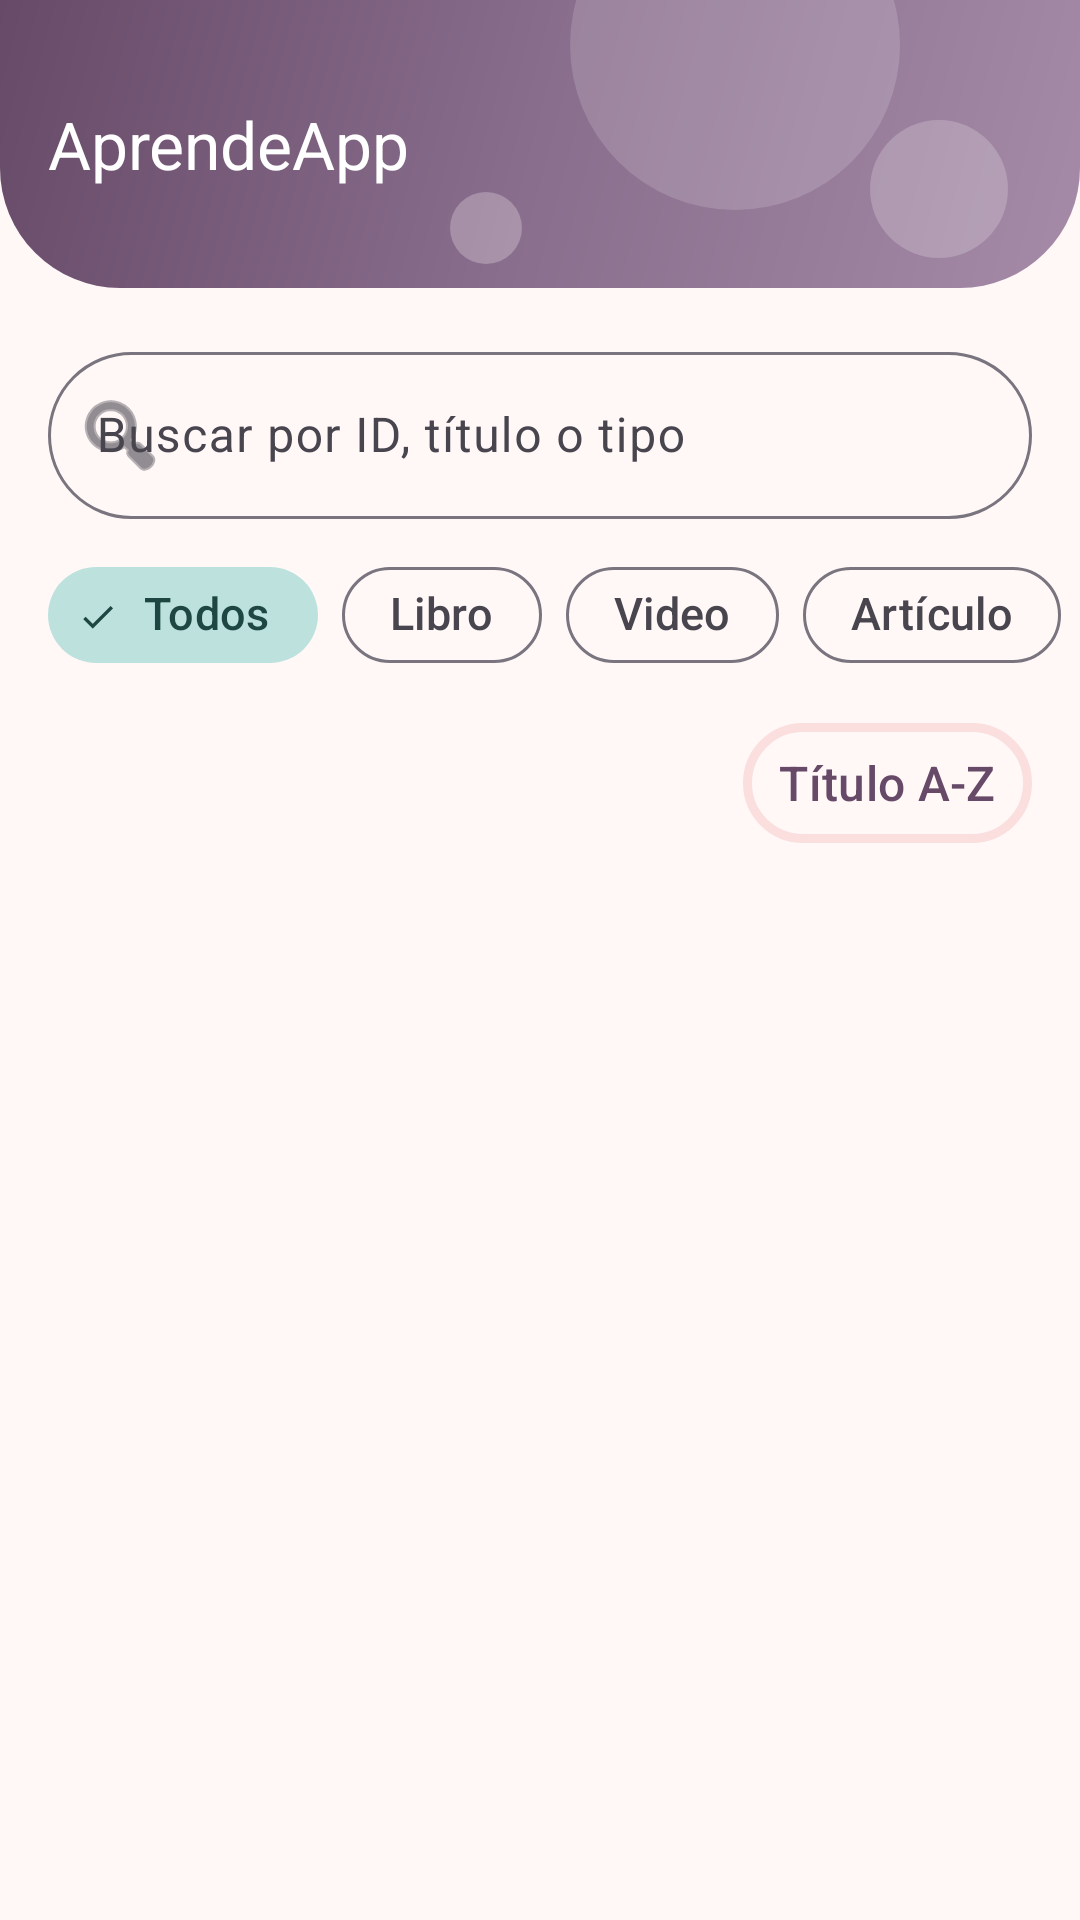

Write the Android layout XML for this screen, with the resource values it uses.
<!-- AndroidManifest.xml: application theme Theme.RecursosDeAprendizaje -->
<!-- res/layout/activity_main.xml -->
<?xml version="1.0" encoding="utf-8"?>
<LinearLayout xmlns:android="http://schemas.android.com/apk/res/android"
    xmlns:app="http://schemas.android.com/apk/res-auto"
    android:id="@+id/main"
    android:layout_width="match_parent"
    android:layout_height="match_parent"
    android:orientation="vertical">

    <com.google.android.material.appbar.MaterialToolbar
        android:background="@drawable/bg_toolbar"
        android:theme="@style/ThemeOverlay.App.Toolbar"
        app:titleTextColor="@color/white"
        app:subtitleTextColor="@color/white"
        android:id="@+id/toolbar"
        android:layout_width="match_parent"
        android:layout_height="96dp"
        app:title="@string/app_name" />

    <com.google.android.material.textfield.TextInputLayout
        android:id="@+id/tilBuscar"
        style="@style/Widget.App.TextInput"
        android:layout_width="match_parent"
        android:layout_height="wrap_content"
        android:layout_marginHorizontal="16dp"
        android:layout_marginTop="16dp"
        android:hint="@string/lista_buscar"
        app:endIconMode="clear_text"
        app:startIconDrawable="@android:drawable/ic_menu_search">

        <com.google.android.material.textfield.TextInputEditText
            android:id="@+id/etBuscar"
            android:textSize="16sp"
            android:layout_width="match_parent"
            android:layout_height="wrap_content"
            android:imeOptions="actionSearch"
            android:inputType="text"
            android:maxLines="1" />
    </com.google.android.material.textfield.TextInputLayout>

    <HorizontalScrollView
        android:layout_width="match_parent"
        android:layout_height="wrap_content"
        android:clipToPadding="false"
        android:paddingHorizontal="16dp"
        android:paddingVertical="8dp"
        android:scrollbars="none">

        <com.google.android.material.chip.ChipGroup
            android:id="@+id/chipGroup"
            android:layout_width="wrap_content"
            android:layout_height="wrap_content"
            app:selectionRequired="true"
            app:singleLine="true"
            app:singleSelection="true">

            <com.google.android.material.chip.Chip
                android:id="@+id/chipTodos"
                style="@style/Widget.App.Chip"
                android:textSize="15sp"
                android:layout_width="wrap_content"
                android:layout_height="wrap_content"
                android:checked="true"
                android:text="@string/filtro_todos" />

            <com.google.android.material.chip.Chip
                android:id="@+id/chipLibro"
                style="@style/Widget.App.Chip"
                android:textSize="15sp"
                android:layout_width="wrap_content"
                android:layout_height="wrap_content"
                android:text="@string/tipo_libro" />

            <com.google.android.material.chip.Chip
                android:id="@+id/chipVideo"
                style="@style/Widget.App.Chip"
                android:textSize="15sp"
                android:layout_width="wrap_content"
                android:layout_height="wrap_content"
                android:text="@string/tipo_video" />

            <com.google.android.material.chip.Chip
                android:id="@+id/chipArticulo"
                style="@style/Widget.App.Chip"
                android:textSize="15sp"
                android:layout_width="wrap_content"
                android:layout_height="wrap_content"
                android:text="@string/tipo_articulo" />
        
            <com.google.android.material.chip.Chip
                android:id="@+id/chipFavoritos"
                style="@style/Widget.App.Chip"
                android:textSize="15sp"
                android:layout_width="wrap_content"
                android:layout_height="wrap_content"
                android:text="@string/filtro_favoritos" />
        </com.google.android.material.chip.ChipGroup>
    </HorizontalScrollView>

    <LinearLayout
        android:layout_width="match_parent"
        android:layout_height="wrap_content"
        android:gravity="center_vertical"
        android:orientation="horizontal"
        android:paddingHorizontal="16dp">

        <TextView
            android:id="@+id/tvContador"
            android:layout_width="0dp"
            android:layout_height="wrap_content"
            android:layout_weight="1"
            android:textAppearance="?attr/textAppearanceBodyMedium" />

        <com.google.android.material.button.MaterialButton
            android:id="@+id/btnOrden"
            style="@style/Widget.App.Button.Text"
            android:layout_width="wrap_content"
            android:layout_height="wrap_content"
            android:text="@string/orden_az" />
    </LinearLayout>

    <FrameLayout
        android:layout_width="match_parent"
        android:layout_height="0dp"
        android:layout_weight="1">

        <androidx.recyclerview.widget.RecyclerView
            android:id="@+id/rvRecursos"
            android:layout_width="match_parent"
            android:layout_height="match_parent"
            android:clipToPadding="false"
            android:paddingBottom="16dp" />

        <com.google.android.material.progressindicator.CircularProgressIndicator
            android:id="@+id/progress"
            android:layout_width="wrap_content"
            android:layout_height="wrap_content"
            android:layout_gravity="center"
            android:indeterminate="true"
            android:visibility="gone" />

        <LinearLayout
            android:id="@+id/layoutMensaje"
            android:layout_width="wrap_content"
            android:layout_height="wrap_content"
            android:layout_gravity="center"
            android:gravity="center_horizontal"
            android:orientation="vertical"
            android:padding="24dp"
            android:visibility="gone">

            <TextView
                android:id="@+id/tvMensaje"
                android:layout_width="wrap_content"
                android:layout_height="wrap_content"
                android:gravity="center"
                android:textAppearance="?attr/textAppearanceBodyLarge" />

            <com.google.android.material.button.MaterialButton
                android:id="@+id/btnReintentar"
                android:layout_width="wrap_content"
                android:layout_height="wrap_content"
                android:layout_marginTop="12dp"
                android:text="@string/lista_reintentar"
                android:visibility="gone" />
        </LinearLayout>
    </FrameLayout>
</LinearLayout>
<!-- resources referenced by this layout -->
<resources>
  <color name="white">#FFFFFFFF</color>
  <string name="app_name">AprendeApp</string>
  <string name="filtro_favoritos">Favoritos</string>
  <string name="filtro_todos">Todos</string>
  <string name="lista_buscar">Buscar por ID, título o tipo</string>
  <string name="lista_reintentar">Reintentar</string>
  <string name="orden_az">Título A-Z</string>
  <string name="tipo_articulo">Artículo</string>
  <string name="tipo_libro">Libro</string>
  <string name="tipo_video">Video</string>
  <style name="ThemeOverlay.App.Toolbar" parent="">
          <item name="colorControlNormal">@color/white</item>
      </style>
  <style name="Widget.App.Button.Text" parent="Widget.Material3.Button.TextButton">
          <item name="cornerRadius">40dp</item>
          <item name="android:textAllCaps">false</item>
          <item name="android:fontFamily">sans-serif-medium</item>
      </style>
  <style name="Widget.App.Chip" parent="Widget.Material3.Chip.Filter">
          <item name="shapeAppearance">@style/ShapeAppearance.App.Pill</item>
          <item name="android:fontFamily">sans-serif-medium</item>
      </style>
  <style name="Widget.App.TextInput" parent="Widget.Material3.TextInputLayout.OutlinedBox">
          <item name="boxCornerRadiusTopStart">28dp</item>
          <item name="boxCornerRadiusTopEnd">28dp</item>
          <item name="boxCornerRadiusBottomStart">28dp</item>
          <item name="boxCornerRadiusBottomEnd">28dp</item>
      </style>
  <style name="Theme.RecursosDeAprendizaje" parent="Base.Theme.RecursosDeAprendizaje" />
  <style name="ShapeAppearance.App.Pill" parent="">
          <item name="cornerFamily">rounded</item>
          <item name="cornerSize">50%</item>
      </style>
  <color name="morado_oscuro">#664A68</color>
  <color name="rosa_pastel">#FADFDE</color>
  <color name="teal_oscuro">#6BA39A</color>
  <color name="teal_pastel">#BDE2DD</color>
  <color name="rosa_medio">#F3B7B5</color>
  <color name="fondo_crema">#FFF8F7</color>
  <color name="texto_ciruela">#3D2B40</color>
  <color name="superficie_rosa">#FDEDEC</color>
  <style name="ShapeAppearance.App.Small" parent="ShapeAppearance.Material3.SmallComponent">
          <item name="cornerFamily">rounded</item>
          <item name="cornerSize">20dp</item>
      </style>
  <style name="ShapeAppearance.App.Medium" parent="ShapeAppearance.Material3.MediumComponent">
          <item name="cornerFamily">rounded</item>
          <item name="cornerSize">28dp</item>
      </style>
  <style name="ShapeAppearance.App.Large" parent="ShapeAppearance.Material3.LargeComponent">
          <item name="cornerFamily">rounded</item>
          <item name="cornerSize">32dp</item>
      </style>
  <style name="Widget.App.Button" parent="Widget.Material3.Button">
          <item name="cornerRadius">40dp</item>
          <item name="android:minHeight">52dp</item>
          <item name="android:insetTop">0dp</item>
          <item name="android:insetBottom">0dp</item>
          <item name="android:textAllCaps">false</item>
          <item name="android:textSize">16sp</item>
          <item name="android:fontFamily">sans-serif-medium</item>
          <item name="strokeColor">?attr/colorPrimaryContainer</item>
          <item name="strokeWidth">3dp</item>
      </style>
</resources>
